pico-8 play session: mixed d-pad (fixed 12-tick cycle), after a click and taps of 🅾, ❎, 🅾+❎, 🅾 in the second before t = 0

[t = 1 s] mixed d-pad (1.2s cycle ×~1): → ← ↑ ↓ + 🅾/❎ taps, ~1s
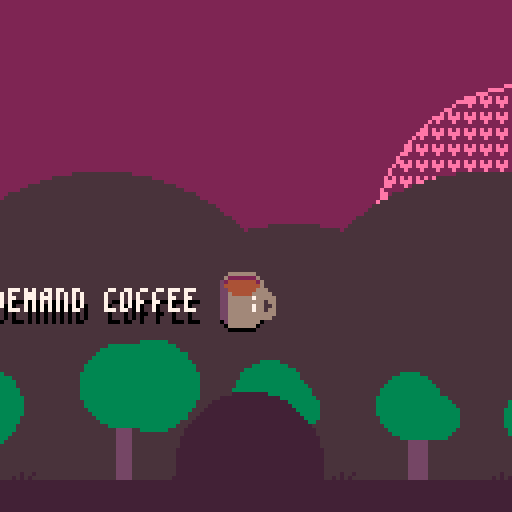
[t = 2 s] mixed d-pad (1.2s cycle ×~1): → ← ↑ ↓ + 🅾/❎ taps, ~2s
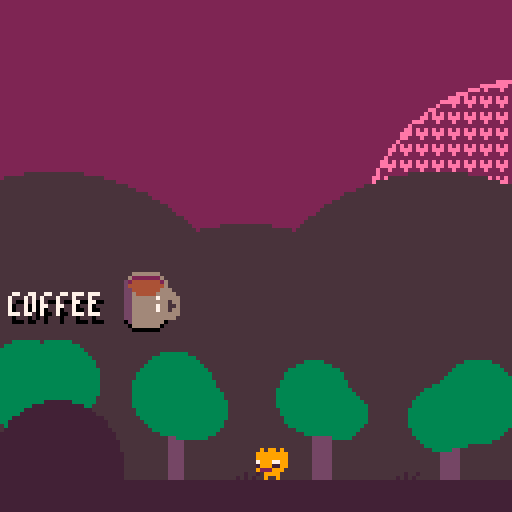
[t = 8 s] mixed d-pad (1.2s cycle ×~6): → ← ↑ ↓ + 🅾/❎ taps, ~8s
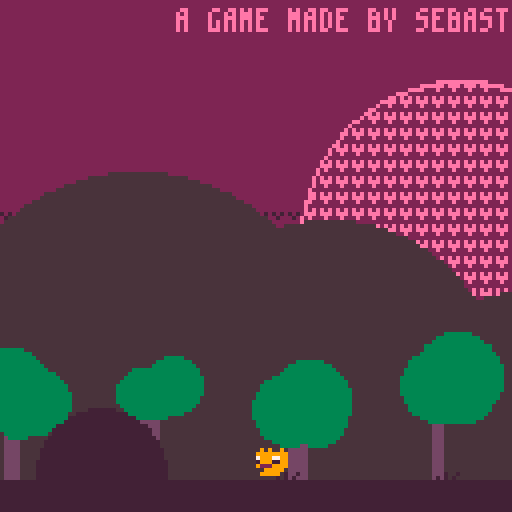

pico-8 cartridge
version 32
__lua__
-- a coffee filled platformer
-- by sebastian lind

music_t="♪ music:"
camera_anim_t="> anim cam:"
function _init()
	--font by mangagore
	poke(0x5600,4,4,7)
	poke4(0x5700,unpack(split"0x0000.0000,0x0000.0000,0x0202.0202,0x0000.0200,0x0000.0505,0x0000.0000,0x0505.0705,0x0000.0507,0x0407.0106,0x0000.0203,0x0204.0100,0x0000.0401,0x0102.0502,0x0000.0305,0x0000.0102,0x0000.0000,0x0101.0102,0x0000.0201,0x0202.0201,0x0000.0102,0x0205.0000,0x0000.0005,0x0702.0000,0x0000.0002,0x0000.0000,0x0000.0102,0x0700.0000,0x0000.0000,0x0000.0000,0x0000.0200,0x0202.0404,0x0000.0101,0x0505.0506,0x0000.0305,0x0202.0302,0x0000.0702,0x0204.0403,0x0000.0701,0x0403.0403,0x0000.0304,0x0406.0505,0x0000.0404,0x0403.0107,0x0000.0304,0x0503.0106,0x0000.0605,0x0204.0407,0x0000.0202,0x0502.0506,0x0000.0305,0x0605.0503,0x0000.0304,0x0002.0000,0x0000.0002,0x0002.0000,0x0000.0102,0x0102.0400,0x0000.0402,0x0007.0000,0x0000.0007,0x0402.0100,0x0000.0102,0x0204.0403,0x0000.0200,0x0505.0506,0x0000.0601,0x0604.0300,0x0000.0705,0x0505.0301,0x0000.0705,0x0101.0600,0x0000.0701,0x0505.0604,0x0000.0705,0x0705.0600,0x0000.0601,0x0702.0204,0x0000.0202,0x0705.0600,0x0000.0304,0x0505.0301,0x0000.0505,0x0202.0002,0x0000.0202,0x0202.0002,0x0000.0102,0x0305.0101,0x0000.0505,0x0202.0202,0x0000.0402,0x0707.0300,0x0000.0507,0x0505.0300,0x0000.0505,0x0505.0600,0x0000.0305,0x0305.0700,0x0000.0101,0x0705.0600,0x0000.0404,0x0101.0600,0x0000.0101,0x0701.0600,0x0000.0304,0x0207.0202,0x0000.0202,0x0505.0500,0x0000.0705,0x0505.0500,0x0000.0205,0x0705.0500,0x0000.0507,0x0205.0500,0x0000.0505,0x0605.0500,0x0000.0304,0x0204.0700,0x0000.0701,0x0101.0103,0x0000.0301,0x0202.0101,0x0000.0404,0x0202.0203,0x0000.0302,0x0000.0502,0x0000.0000,0x0000.0000,0x0000.0403,0x0000.0201,0x0000.0000,0x0507.0506,0x0000.0505,0x0507.0503,0x0000.0705,0x0101.0106,0x0000.0701,0x0505.0503,0x0000.0305,0x0103.0107,0x0000.0701,0x0301.0106,0x0000.0101,0x0501.0106,0x0000.0705,0x0507.0505,0x0000.0505,0x0202.0207,0x0000.0702,0x0404.0407,0x0000.0304,0x0503.0505,0x0000.0505,0x0101.0101,0x0000.0701,0x0507.0705,0x0000.0505,0x0505.0503,0x0000.0505,0x0505.0506,0x0000.0305,0x0103.0507,0x0000.0101,0x0505.0506,0x0000.0403,0x0503.0507,0x0000.0505,0x0407.0106,0x0000.0304,0x0202.0207,0x0000.0202,0x0505.0505,0x0000.0705,0x0505.0505,0x0000.0205,0x0705.0505,0x0000.0507,0x0202.0505,0x0000.0505,0x0205.0505,0x0000.0202,0x0202.0407,0x0000.0701,0x0302.0204,0x0000.0402,0x0202.0202,0x0000.0202,0x0602.0201,0x0000.0102,0x0704.0000,0x0000.0001,0x0205.0200,0x0000.0000"))
	poke(0x5f58,0x81)

	palt(14, true) -- dark brown is transparent
 	palt(0, false)
	--setup palette
	pal(1, 130, 1)
	pal(5, 133, 1)
	pal(13, 141, 1)
	pal(6, 134, 1)
	pal(11, 139, 1)

	cartdata("elstiskalinjen_coffee")
	music_store = dget(1)
	if (music_store == 1) then music_on = false else music_on = true end
	animate_camera_store = dget(2)
	if (animate_camera_store == 1) then animate_camera = false else animate_camera = true end

	menuitem(1, music_t..is_on(music_on), function() toggle_music_on() end)
	menuitem(2, "● reset player", function() reset_to_checkpoint() end)
	menuitem(3, camera_anim_t..is_on(animate_camera), function() toggle_animate_camera() end)
	set_music(music_on and 3 or -1, 200)

	music_channel = 2
	coffee_found = 0
	
	init_start_screen()
	--start_game()
	--game_state = 2
	--init_game_won()
end

function toggle_music_on()
	music_on = not music_on
	music_store = music_on and 0 or 1
	dset(1, music_store)
	menuitem(1, music_t..is_on(music_on), function() toggle_music_on() end)
	sfx(16)
	if not music_on then 
		set_music(-1, 0)
	else
		if game_state == 1 then 
			set_music(0,200)
		else
			set_music(3,200)
		end
	end
end

function toggle_animate_camera()
	animate_camera = not animate_camera
	animate_camera_store = animate_camera and 0 or 1
	dset(2, animate_camera_store)
	menuitem(3, camera_anim_t..is_on(animate_camera), function() toggle_animate_camera() end)
	sfx(16)

	return false
end

function reset_to_checkpoint()
	destroy_player()
end

function start_game()
	game_state = 1
	t=0
	set_music(0, 300)

	--TODO UNCOMMENT IN THE END
	--find_and_spawn_player(2*8,14*8)
	init_player(2*8,14*8)

	shake+=0.075
	for i=0,4 do init_particle(rnd(8), 120,0.25,0.2 +rnd(1),3,13) end
	
	shazam_timer = -1
	init_camera(0, 0)
	laser_c = 0
	laser_t = 60 + flr(rnd(90))

	missile_c = 0
	machines_on = false
	game_won = false
	game_won_r = 0
end

-- for debug / testing
function find_and_spawn_player()
	for x=0, 128 do 
		for y=0, 128 do 
			if mget(x,y) == 1 then 
				init_player(x*8,y*8)
				mset(x,y,0)
				break
			end
		end
	end
end

function _update60()
	foreach(particles, update_particle)

	if game_state == 0 then 
		update_start_screen()
	elseif game_state == 1 then
		t+=1
		if (not game_won and not move_camera)update_player()
		update_camera()
		foreach(pickups, update_pickup)
		
		foreach(texts, update_text)
		foreach(lightblocks, update_lightblock)
		foreach(lightbulbs, update_lightbulb)
		foreach(missiles, update_missile)
		laser_animation()

		if shazam_timer > 0 then 
			shazam_timer -= 1 
			if shazam_timer == 0 then
				sfx(15)
				shazam_timer = -1
				set_wall_button(false)
			end
		end
		if machines_on and not game_won and p1x > 1016 then 
			game_won = true
			sfx(23)
		end

		if game_won then 
			game_won_r=lerp(game_won_r, 200, 0.06)
			if game_won_r > 194 then 
				game_state = 2
				init_game_won()
			end
		end
	elseif game_state == 2 then 
		update_game_won()
	end
end

function _draw()
	cls(1)
	if game_state == 0 then 
		draw_start_screen()
	elseif game_state == 1 then 
		camera_w_shake()
		draw_camera()
		map(0,0,0,0,128,128)
		foreach(lightbulbs, draw_lightbulb)
		draw_player()
		foreach(pickups,draw_pickup)
		foreach(particles,draw_particle)
		foreach(missiles, draw_missile)
		foreach(fogroundtiles, draw_sprite)
		foreach(texts, draw_text)
		if game_won then
			fillp(▒)
			circfill(p1x,p1y, game_won_r, 0)
			fillp()
			circfill(p1x,p1y, game_won_r-16, 0)
		end
		if cam_x == 0 and cam_y == 0 and coffee_found == 0 then 
			print("jump with  z/up/", 10, 10, 6)
			spr(121, 74, 9)
		elseif cam_x == 128 and cam_y == 0 and coffee_found < 2 then 
			print("hold x/   to float", 128 + 18, 10, 7)
			spr(122, 128 + 47, 9)
		end
	elseif game_state == 2 then 
		draw_game_won()
	end
end

function laser_animation()
	if laser_c < laser_t then 
		laser_c+=1
	else 
		laser_c = 0
		laser_t = 50 + flr(rnd(80))
		for x=0,15 do 
			for y=0,15 do
				local gx = cam_x + x * 8
				local gy = cam_y + y * 8
				if is_flag(gx, gy, 5) then
					local dice = rnd(1)
					if dice < 0.25 then
						init_particle(gx+rnd(8), gy+rnd(7),0.2+rnd(1)/10,rnd(1)-0.1,3,8)	
					end
					if dice < 0.5 then 
						--animate "lava"
						local tile = get_tile(gx, gy)
						if tile == 102 or tile == 118 then 
							set_tile(gx,gy, tile == 102 and 118 or 102)
						end
					end
				end
			end
		end
	end
end

-->8
-- player

function init_player(x,y)
	p1ox=x
	p1oy=y
	p1x=x
	p1y=y
	check_point_x = x
	check_point_y = y
	
	p1ground=true
	p1falling=false
	p1stick=false
	p1jumping=false
	p1haskey=false
	p1goldenkey=false
	p1dead=false
	p1launching=false
	p1swimming=0
	p1swimtargspeed=0
	p1swimspeed=0
	p1swima = 0.25
	p1fallc=0

	p1deadc=0
	
	p1a=0
	p1speed=0
	
	p1aa=0
	p1aspeed=0

	p1jumpbonus=0
	
	p1maxspeed=1.2
	p1maxairspeed=1

	p1attack_range=0
	p1flip=true

	p1spr=1
	p1animc=0
	jumpl=false
	jumpc = 0
	
	p1launcha = 0
	p1launchspeed = 0
	p1jumpsc = 0
	p1force_effect=false
end

function update_player()
	p1ox=p1x
	p1oy=p1y

	if(p1jumpsc > 0)p1jumpsc-=1

	if p1dead then 
		if p1deadc < 40 then 
			p1deadc+=1
		else 
			p1deadc=0
			p1fallc=0
			-- no need to reset everything if it is the same room
			if is_checkpoint_in_another_room() then 
				reset_camera_to_checkpoint()
			else 
				p1x = check_point_x
				p1y = check_point_y
			end
			p1ground=true
			p1falling=false
			p1stick=false
			p1jumping=false
			p1launching=false
			p1launchspeed=0
			p1dead=false
			p1swimming=0
			p1swimtargspeed=0
			p1swimspeed=0
			for i=0,3 do init_particle(p1x+rnd(8),p1y+rnd(8),0.25,rnd(1),3,11) end
			shake+=0.075
			sfx(18)
		end
		return
	end

	player_animate()
	
	if p1ground then
		movement_on_ground()
	else
		p1speed-=0.065 --fall
		movement_in_air()
	end

	if p1launching then 
		p1x+=cos(p1launcha)*p1launchspeed
		p1y+=sin(p1launcha)*p1launchspeed
		
		if p1launchspeed > 0 then 
			p1launchspeed-=0.25
		else 
			p1launching = false
		end
	end

	if p1swimming > 0 then 
		p1x+=cos(p1swima)*p1swimspeed
		p1y+=sin(p1swima)*p1swimspeed

		if p1swimming == 1 then 
			p1swimspeed = lerp(p1swimspeed, p1swimtargspeed, 0.1)
			if (t % 4 == 0)init_particle(p1x+rnd(8),p1y+rnd(8),0,0,4,4)
		elseif p1swimming == 2 then 
			if p1swimspeed > 0 then 
				p1swimspeed -= 0.04
			else 
				p1swimming = 0
			end
		end
	end

	if p1ground then
		player_collision_on_floor()
	else
		player_collision_in_air()
	end

	if (p1ground or p1stick) and p1swimming == 0 and (btn(⬆️) or btn(4)) then
		player_jump()
	end

	if not p1ground and p1jumping and not p1falling then
		player_air_jump_control()
	end

	if p1falling and p1fallc > 0 then 
		p1fallc-=1
	end

	player_attack()
	player_door_button_collision()
	player_wall_button_collision()
	player_checkpoint_collision()
	player_laser_collision()
	player_line_collision()
	key_collision()
	key_door_collision()
	player_coffee_water_collision()
	player_last_door_collision()

	p1aspeed = max(p1aspeed, 0)
	p1aspeed = min(p1aspeed, p1maxairspeed)

	p1speed = max(p1speed, p1ground and 0 or -5)
	p1speed = min(p1speed, p1maxspeed)

	p1attack_range = max(p1attack_range,  0)
	p1attack_range = min(p1attack_range, 12)
	
	p1x+=cos(p1a)*p1speed
	p1y+=sin(p1a)*p1speed

	if not p1ground and not p1falling then
		p1x+=cos(p1aa)*p1aspeed
		p1y+=sin(p1aa)*p1aspeed
	end

	-- if in some rare instances when the player goes outside of the world, reset to checkpoint
	if p1y > 620 or p1y < -4 or p1x < -4 or (p1x > 1024 and not machines_on) then 
		reset_to_checkpoint()
	end
end

function destroy_player()
	for i=0,8 do 
		init_particle(p1x+rnd(8), p1y+rnd(8),i/8,0.4+rnd(1),3,8+flr(rnd(2)))
	end
	p1dead = true
	init_text("ops",9,2,24)
	sfx(11)
end

function player_door_button_collision()
	if is_tile(p1x+4, p1y+4, 18) then 
		set_tile(p1x+4, p1y+4, 19)
		init_text("click",12,2,24)
		find_doors(false)
		sfx(6)
	end
end

function find_doors(isKeyDoor)
	-- find doors
	for x=0,15 do 
		for y=0,15 do
			local gx = cam_x + x * 8
			local gy = cam_y + y * 8
			if is_flag(gx, gy, isKeyDoor and 2 or 1) then 
				set_tile(gx, gy, 0)
				init_particle(gx+rnd(8), gy+8,0.25,1.25 -rnd(1),3,isKeyDoor and 10 or 5)			
			end
		end
	end
end

function player_coffee_water_collision()
	local movedir = p1aa == 0 and 8 or -1 
	local tile = get_tile(p1x+movedir,p1y+4)
	if tile > 97 and tile < 102 then
		if p1swimming ~= 1 then 
			sfx(22)
			for i=0,4 do init_particle(p1x+rnd(8),p1y+3,0.2+rnd(1)/10,0.2+rnd(1),4,4) end
		end 
		p1swimming = 1
		if p1attack_range > 4 then 
			p1swimtargspeed = 2
			p1speed*=0.98
		else 
			p1speed*=0.89
			p1swimtargspeed = 0
		end
	else 
		if (p1swimming == 1)p1swimming = 2
	end
end

function player_wall_button_collision()
	if is_tile(p1x+4, p1y+4, 51) then 
		set_tile(p1x+4, p1y+4, 52)
		shazam_timer = 600 
		init_text("chazam",11,1,24)
		sfx(12)
		set_wall_button(true)
	end
end

function set_wall_button(isOn)
	-- find walls
	for x=0,15 do 
		for y=0,15 do
			local gx = cam_x + x * 8
			local gy = cam_y + y * 8
			if is_tile(gx, gy, isOn and 50 or 55) then 
				set_tile(gx, gy, isOn and 55 or 50)
				init_particle(gx+4, gy+4,0.25,1.25 -rnd(1),3,isOn and 11 or 3)
			end
			if not isOn then 
				if is_tile(gx, gy, 52) then 
					set_tile(gx, gy, 51)
					init_particle(gx+4, gy+4,0.25,0.25,3, 3)
				end
			end
		end
	end
end

function key_collision()
	if is_tile(p1x+4, p1y+4, 54) then 
		set_tile(p1x+4, p1y+4, 0)
		init_text("key",10,9,40)
		p1haskey=true
		check_point_x = p1x+4
		check_point_y = p1y-1
		sfx(13)
		set_camera_checkpoint()
	elseif is_tile(p1x+4, p1y+4, 74) then 
		set_tile(p1x+4, p1y+4, 0)
		init_text("wow",10,9,40)
		p1goldenkey=true
		check_point_x = p1x+4
		check_point_y = p1y-1
		sfx(17)
		set_camera_checkpoint()
	end
end

function key_door_collision()
	local movedir = p1aa == 0 and 8 or -1 
	if p1haskey and is_tile(p1x+movedir, p1y+4, 48) then
		p1haskey = false
		find_doors(true)
		sfx(14)
	elseif p1goldenkey and is_tile(p1x+movedir, p1y+4, 75) then
		p1goldenkey = false
		find_doors(true)
		sfx(14)
	end
end

function player_checkpoint_collision()
	if is_tile(p1x+4, p1y+4, 30) then 
		set_tile(p1x+4, p1y+4, 46)
		init_text("phew",3,2,24)
		init_particle(p1x+4, p1y,0.25,1.25-rnd(1),3,11)
		check_point_x = p1x
		check_point_y = p1y
		sfx(7)
		set_camera_checkpoint()
	end
end

function player_laser_collision()
	if not p1dead and is_flag(p1x+4, p1y+4, 5) then 
		destroy_player()
	end
end

function player_last_door_collision()
	if not machines_on and is_tile(p1x+4, p1y+4, 103) then
		machines_on = true
		mset(127,12,0)
		mset(127,13,0)
		mset(127,14,0)
		mset(127,14,0)
		mset(122,5,115)
		mset(123,5,116)
		set_machine_on(112,3)
		set_machine_on(116,3)
		set_machine_on(116,7)
		for i=0,8 do 
			init_particle(127*8+rnd(8), 12*8 + rnd(24),0.25,0.4+rnd(1),3,0)
		end
		shake+=0.09
		init_text("there!",9,2,40)
		sfx(24)
	end
end

function set_machine_on(tx,ty)
	mset(tx,ty,108)
	mset(tx+1,ty,109)
	mset(tx,ty+1,124)
	mset(tx+1,ty+1,125)
	init_particle((tx+1)*8+rnd(4),(ty+1)*8,0.25,rnd(1),3+rnd(2),4)
end

function movement_on_ground()
	if btn(⬅️) then
		p1a=0.5
		p1speed+=0.07
	elseif btn(➡️) then
		p1a=0
		p1speed+=0.07
	else
		p1speed-=0.3
	end
end

function movement_in_air()
	if not p1falling then
		if btn(➡️) then
			p1aa=0
		end
		if btn(⬅️) then
			p1aa=0.5
		end
		if btn(⬅️) or btn(➡️) then 
			p1aspeed+=0.09
		else
			if(p1stick)p1stick=false
			p1aspeed-=0.06
		end
	end
end

function player_air_jump_control()
	if btn(⬆️) or btn(4) then 
		if p1jumpbonus < 1.8 then 
			p1jumpbonus += 0.2
			p1speed+=0.08
		else 
			p1jumping = false
		end
	else
		p1jumping = false
	end
end

function player_jump()
	if not p1stick and p1jumpsc == 0 then
		sfx(3+flr(rnd(2)))
		p1jumpsc=4 -- fix double sound ...
		init_particle(p1x+rnd(8), p1y+8,0.25,0.2 +rnd(1),2.5,7)
	end
	p1ground=false
	p1falling=false
	p1stick=false
	p1jumping=true
	p1aa=p1a
	p1aspeed=abs(p1speed)

	--fake anim
	if jumpc < 4 then 
		jumpc+=1
	else 
		jumpc = 0
		jumpl = not jumpl
	end
	p1spr = jumpl and 13 or 12 
	
	p1speed=0.8
	p1jumpbonus=0
	p1a=0.25
end

function player_attack()
	if btn(5) then
		p1attack_range+=1
		p1speed*=0.9
		if (t % 8 == 0)init_particle(p1x+5-p1attack_range+rnd((p1attack_range-2)*2), p1y+5-p1attack_range+rnd((p1attack_range-2)*2),0,0,2.5,9+flr(rnd(2)))
		if p1attack_range < 3 then
		shake=0.00025
		end
		if t % 15 == 0 then 
			sfx(p1force_effect and 8 or 9)
			p1force_effect = not p1force_effect
		end
		-- remove headache
		if p1falling and p1fallc <= 0 then 
			p1falling=false
		end
	else
		p1attack_range-=1.5
	end
end

function player_collision_on_floor()
	local movedir = p1a == 0 and 8 or -1 
	--side
	if is_wall(p1x+movedir,p1y+4) then
		if(p1speed > 0)p1speed = 0
		p1x=p1ox
		p1y=p1oy
	end

	--bot
	if not is_wall(p1x,p1y+8) and not is_wall(p1x+8,p1y+8) and not is_wall(p1x+4, p1y+8) then
		p1ground = false
		p1jumping = false
		p1aa = p1a
		p1a = 0.25 --flipped as jump is negative...
		p1aspeed = (p1speed / p1maxspeed) * p1maxairspeed
		p1speed = 0.3
		p1spr=5
	end
end

function player_collision_in_air()
	local movedir = p1aa == 0 and 8 or -1 
	--top
	if (is_wall(p1x,p1y) and is_wall(p1x+8,p1y)) or is_wall(p1x+4,p1y) then
		p1x=p1ox
		p1y=p1oy
		if (p1speed > 0)p1speed=0
		if not p1falling then 
			init_particle(p1x+4,p1y,0.65+rnd(2)/10, 0.2+rnd(1),3,6)
			sfx(10)
		end
		p1falling=true
		p1fallc = 4
		init_text("!?",9,2,12)
		
		reset_launch()
	end

	--side
	if not p1falling then
		if is_wall(p1x + movedir, p1y + 4) then
			stop_player(false)
			p1y = p1oy
			reset_launch()
			local newPosX = p1x - flr(p1x) % 8
			if not is_wall(newPosX, p1y+4) then
				p1x = newPosX
			end
			p1stick = true
		end
	end
	
	--bot
	if (is_wall(p1x,p1y+8) and is_wall(p1x+8,p1y+8)) or is_wall(p1x+4,p1y+8) then
		player_land_on_floor()
	end
end

function player_line_collision()
	if p1attack_range > 4 and is_tile(p1x+4,p1y, 88) then 
		p1speed=0
		if(t % 7 == 0)init_particle(p1x+4,p1y+4,0.25,rnd(1),2.5,10)
	elseif p1attack_range > 4 and is_tile(p1x+4,p1y+4,89) then
		p1speed=0.75
		p1aspeed=0
		if(t % 7 == 0)init_particle(p1x+4,p1y+4,0.25,rnd(1),2.5,10)
	end
end

function player_land_on_floor()
		stop_player(true)
		init_particle(p1x+rnd(8), p1y+8,0.25,0.2 +rnd(1),2.5,13)
		p1y -= flr(p1y) % 8
		p1fallc=0
		p1ground=true
		p1falling=false
		p1stick=false
		p1jumping=false
		reset_launch()
end

function is_wall(x,y)
	return fget(mget(x/8,y/8),0)
end

function is_tile(x,y,tile)
	return mget(x/8,y/8) == tile
end

function is_flag(x,y,flag)
	return fget(mget(x/8,y/8),flag)
end

function set_tile(x,y,id)
	mset(x/8,y/8,id)
end

function get_tile(x,y)
	return mget(x/8,y/8)
end

function stop_player(revert)
	if p1swimming == 0 then 
		p1aspeed = 0
		p1speed = 0
	end
	p1jumpbonus = 0
	if revert then
		p1x=p1ox
		p1y=p1oy
	end
	if(p1swimming > 0)p1swimspeed*=0.1
end

function reset_launch()
	p1launching=false 
	p1launchspeed=0
end

function player_animate()
	if btn(➡️) then
		p1flip=true
		if p1ground then 
			animate_ground(4)
		elseif not p1stick and not p1falling then
			animate_air()
		end
	end
	if btn(⬅️) then
		p1flip=false
		if p1ground then 
			animate_ground(4)
		elseif not p1stick and not p1falling then
			animate_air()
		end
	end

	if p1falling then
		animate_fall()
	end
end

function animate_ground(threshold)
	if p1animc < threshold then 
		p1animc+=1
	else
		p1animc=0
		if p1spr < 4 then 
			p1spr+=1
		else 
			p1spr=1
		end
	end
end

function animate_air()
	if p1animc < 5 then 
		p1animc+=1
	else
		p1animc=0
		if p1spr < 8 then 
			p1spr+=1
		else 
			p1spr=5
		end
	end
end

function animate_fall()
	if p1animc < 5 then 
		p1animc+=1
	else
		p1animc=0
		if p1spr < 11 then 
			p1spr+= 1
		else 
			p1spr=9
		end
	end
end

debug = false
function draw_player()
	if p1dead then 
		return
	end
	circ(p1x+4,p1y+4, p1attack_range, 10)
	if p1attack_range > 4 then 
		circ(p1x+4,p1y+4, p1attack_range-sin(t/60)*1.1 - 4, 9)
	end
	spr(p1spr,p1x,p1y,1,1,p1flip)
	
	--print(fget(mget((p1x+4)/8,(p1y+4)/8)), p1x,p1y-12,2)
	--print(p1swimming, cam_x + 4, cam_y + 4, 8)
	--print(p1x, p1x, p1y-12, 8)
end

-->8
--entities

pickups={}
function init_pickup(x, y, type)
	local p={
		x=x,
		y=y,
		sy=y,
		spr = type == 0 and 32 or 70,
		c=0,
		flip=false,
		type=type,
		hide = false,
	}
	add(pickups,p)
end

function update_pickup(p)
	p.y = p.sy + sin(t/72)*1.1

	if not p.hide then
		if p.c < 10 then 
			p.c+=1
		else
			p.c=0
			if p.spr < (p.type == 0 and 34 or 72) then 
				p.spr += 1
			else 
				p.spr = p.type == 0 and 32 or 70
				p.flip = not p.flip
			end
		end
	else 
		if p.c < 90 then 
			p.c+=1
		else
			p.c = 0
			p.hide = false 
			init_particle(p.x+4,p.y+4,0.25,0.7,3, 10)
		end
	end

	if not p.hide and collision(p.x+4,p.y+4,4, p1x+4, p1y+4, 5) then 
		for i=0,3 do init_particle(p.x+rnd(8),p.y+rnd(8),0.25,0.7,3, 4) end
		if p.type == 0 then
			del(pickups,p)
			set_tile(p.x,p.sy,0)
			init_text("yum",9,4,24)
			coffee_found+=1
			sfx(5)
		else 
			init_text("jump",9,5,24)
			p1stick = true
			--p1jumping = false
			p.hide = true
			sfx(16)
		end
	end
end

function draw_pickup(p)
	if (not p.hide)spr(p.spr, p.x, p.y,1,1,p.flip)
end

lightblocks={}
function init_lightblock(x, y)
	local b={
		x=x,
		y=y,
		spr=60,
		active=0,
		c=0,
	}
	add(lightblocks,b)
end

function update_lightblock(p)
	if p.active == 2 then
		if p.c < 40 then 
			p.c+=1
		else
			p.c=0
			p.active = 0
			set_tile(p.x,p.y,60)
		end
	end

	if p.active <= 1 and p1attack_range > 2 and collision(p.x+4, p.y+4, 4, p1x+4, p1y+4, p1attack_range) then 
		p.active = 1
		set_tile(p.x,p.y,61)
	else
		if p.active == 1 then 
			p.active = 2
		end 
	end
end

missiles={} -- beans...
function init_missile(x,y,dir)
	local m={
		sx=x,
		sy=y,
		x=x, 
		y=y,
		dir=dir,
		speed=0,
		spr = dir and 94 or 93,
		destroyed=false,
		c=0,
	}
	add(missiles, m)
end

function update_missile(m)
	if not m.destroyed then
		if (m.speed < 1.75)m.speed+=0.05
		if m.dir then 
			m.y -= m.speed
		else 
			m.x -= m.speed
		end
		if (t % 8 == 0)init_particle(m.x+4,m.y+4,0,0,2.5,5)
	else 
		if m.c < 50 then 
			m.c+=1
		else 
			m.destroyed = false 
			m.x = m.sx 
			m.y = m.sy 
			m.speed = 0
			m.c = 0
		end
	end 

	if not m.destroyed and is_wall(m.x+4,m.y+4) then 
		destroy_missile(m)
		sfx(21)
	end

	if not p1launching and not p1dead and not m.destroyed and collision(m.x+4, m.y + 4, 3, p1x+4,p1y+4, 4) then 
		p1dead = true
		for i=0,8 do 
			init_particle(p1x+rnd(8), p1y+rnd(8),i/8,0.4+rnd(1),3,2)
		end
		sfx(20)
		init_text("oww",9,2,24)
		destroy_missile(m)
	end
end

function destroy_missile(m)
	init_particle(m.x+4, m.y+4,0,0,5,5)
	m.destroyed = true
	shake += 0.04
end

function draw_missile(m)
	if(not m.destroyed)spr(m.spr, m.x, m.y)
end

fogroundtiles={}
function init_forground_tile(x,y,spr)
	local f={
		x=x,
		y=y, 
		spr=spr
	}
	add(fogroundtiles, f)
end

function draw_sprite(s)
	spr(s.spr, s.x, s.y)
end

lightbulbs={}
function init_lightbulb(x,y,spr)
	local ox,oy = light_bulb_xy_offset(spr)
	local b={
		x=x,
		y=y,
		spr=spr,
		orientation=orientation,
		r=7,
		is_light=false,
		ofx=ox,
		ofy=oy,
		light_c=0,
	}

	add(lightbulbs, b)
end

function update_lightbulb(b)
	if not p1launching and p1attack_range > 2 and collision(b.x + b.ofx, b.y + b.ofy, b.r, p1x+4,p1y+4, 5) then 
		p1launching = true
		p1launcha = angle(p1x+4,p1y+4,b.x + b.ofx, b.y + b.ofy)
		init_particle(p1x+4,p1y+4, p1launcha, 1, 2+rnd(3), 9)
		p1launchspeed = 6
		b.is_light = true
		b.light_c = 40
		shake += 0.075
		sfx(19)
	end
	if b.is_light then 
		if b.light_c > 20 then 
			b.light_c-=0.5
		elseif b.light_c > 0 then
			b.light_c-=1
		else
			b.is_light = false
		end
	end
end

function draw_lightbulb(b)
	if b.is_light then
		fillp(∧)
		circfill(b.x + b.ofx, b.y + b.ofy, b.light_c / 5, 9) 
		fillp()
		circfill(b.x + b.ofx, b.y + b.ofy, b.light_c / 8, 9)
	end
	circ(b.x + b.ofx, b.y + b.ofy, b.r,  b.light_c / 6 > b.r / 1.5 and 9 or 6)
end

function light_bulb_xy_offset(spr)
	local ofx = 0
	local ofy = 0
	if spr == 84 then 
		ofy = -6
		ofx = 4
	elseif spr == 85 then 
		ofx = 13
		ofy = 4
	elseif spr == 86 then 
		ofx = 4
		ofy = 13
	elseif spr == 87 then 
		ofx = -6
		ofy = 4
	end

	return ofx,ofy
end

-->8
--camera

function init_camera(x, y)
	cam_x = x
	cam_y = y
	cam_new_x = x
	cam_new_y = y
	cam_checkpoint_x = x 
	cam_checkpoint_y = y
	
	load_room()
	move_camera = false

	for x=0, 5 do 
		for y=0, 5 do 
			init_dot(4+x*24,4+y*24)
		end
	end
end

function update_camera()
	foreach(dots, update_dot)

	if not move_camera then
		if p1x + 4 > cam_x + 128 then 
			reset_room()
			cam_new_x = cam_x + 128
			move_camera = true
		elseif p1y + 4 > cam_y + 128 then 
			reset_room()
			cam_new_y = cam_y + 128
			move_camera = true
		elseif p1x + 4 < cam_x then 
			reset_room()
			cam_new_x = cam_x - 128
			move_camera = true
		elseif p1y + 4 < cam_y then 
			reset_room()
			cam_new_y = cam_y - 128
			move_camera = true
		end
	else
		if animate_camera then 
			cam_x = lerp(cam_x, cam_new_x, 0.3)
			cam_y = lerp(cam_y, cam_new_y, 0.3)
			if abs(cam_x - cam_new_x) < 1 and abs(cam_y - cam_new_y) < 1 then 
				cam_x = cam_new_x
				cam_y = cam_new_y
				load_room()
				move_camera = false
			end
		else
			cam_x = cam_new_x
			cam_y = cam_new_y
			load_room()
			move_camera = false
		end
	end
end

function set_camera_checkpoint()
	cam_checkpoint_x = cam_x
	cam_checkpoint_y = cam_y
end

function is_checkpoint_in_another_room()
 	return cam_x ~= cam_checkpoint_x or cam_y ~= cam_checkpoint_y
end

function reset_camera_to_checkpoint()
	reset_room()
	p1x = check_point_x
	p1y = check_point_y
	cam_x = cam_checkpoint_x
	cam_y = cam_checkpoint_y
	cam_new_x = cam_x
	cam_new_y = cam_y
	load_room()
	move_camera = false
end

function draw_camera() 
	foreach(dots, draw_dot)
end

dots={}
function init_dot(x,y)
	d={
		x=x,
		sy=y,
		y=y,
		s=4,
		ss=12,
		t=-#dots/32
	}
	add(dots,d)
end

function update_dot(d)
	d.t += 0.0025
	d.s = d.ss + sin(d.t)*0.95
end

function draw_dot(d)
	--fillp(ˇ) --default
	fillp(0B1111111110110111.1) -- tiny beans
	--fillp(0B1111111110010011.1) --bigger beans
	circfill(cam_x + d.x, cam_y + d.y, d.s, 0)
	fillp()
end

function reset_room()
	shazam_timer = -1
	
	--reset some tiles
	for x=0,15 do 
		for y=0,15 do
			local gx = cam_x + x * 8
			local gy = cam_y + y * 8
			
			if is_tile(gx, gy, 55) then 
				set_tile(gx, gy, 50)
			elseif is_tile(gx, gy, 52) then 
				set_tile(gx, gy, 51)
			elseif is_tile(gx, gy, 61) then 
				set_tile(gx, gy, 60)
			end
		end
	end
end

function load_room()
	for k,v in pairs(pickups) do pickups[k]=nil end
	for k,v in pairs(fogroundtiles) do fogroundtiles[k]=nil end
	for k,v in pairs(texts) do texts[k]=nil end
	for k,v in pairs(lightblocks) do lightblocks[k]=nil end
	for k,v in pairs(lightbulbs) do lightbulbs[k]=nil end
	for k,v in pairs(missiles) do missiles[k]=nil end

	for x=0,15 do 
		for y=0,15 do
			local gx = cam_x + x * 8
			local gy = cam_y + y * 8
			local tile = get_tile(gx,gy) 
			
			if is_flag(gx, gy, 3) then --coffee 
				set_tile(gx, gy, 35) -- hide 
				init_pickup(gx, gy, 0)
			elseif is_flag(gx, gy, 4) then 
				init_forground_tile(gx, gy, mget(gx/8,gy/8))
			elseif is_tile(gx,gy,60) then 
				init_lightblock(gx,gy)
			elseif is_flag(gx, gy, 6) then -- jump
				set_tile(gx, gy, 73) -- hide 
				init_pickup(gx, gy, 1)
			elseif tile >= 84 and tile <= 87 then
				init_lightbulb(gx, gy, tile)
			elseif tile == 91 or tile == 92 then 
				init_missile(gx, gy, tile == 91)
			end
		end
	end
end

-->8
--particle

particles={}
function init_particle(x,y,a,sp,r,c)
	local p={
			x=x,
			y=y,
			a=a,
			sp=sp,
			r=r,
			c=c
		}
		add(particles,p)
end

function update_particle(p)
	p.r-=0.15
	p.sp-=0.05
	
	p.sp=max(p.sp,0)
	
	p.x+=cos(p.a)*p.sp
	p.y+=sin(p.a)*p.sp
	
	if(p.r < 0)del(particles,p)
end

function draw_particle(p)
	circfill(p.x,p.y,p.r,p.c) 
end

texts={}
function init_text(text,c1,c2,c)
	local t={
		text=text,
		rc=c1,
		c2=c2,
		sc=c,
		c=c,
	}
	add(texts, t)
end

function update_text(t)
	if t.c > 0 then 
		t.c -= 1
		if t.rc ~= t.c2 and t.rc ~= 0 and t.c < t.sc / 2 then 
			t.rc = t.c2
		elseif t.c < t.sc / 3 then 
			t.rc = 0
		end
	else
		del(texts, t)
	end
end

function draw_text(t)
	print(t.text, p1x - flr(#t.text/1.25), p1y-7, t.rc)
end

-->8
--help

function lerp(var,target,pow)
	return var+pow*(target-var)
end

shake=0
function camera_w_shake()
	local shakex=16-rnd(32)
 	local shakey=16-rnd(32)

	shakex*=shake
	shakey*=shake
	camera(cam_x+shakex,cam_y+shakey)
	shake=shake*0.95
	if(shake < 0.05)shake=0
	if(shake >= 0.3)shake=0.25
end

function collision(x1,y1,rad1,x2,y2,rad2)
	return distance(x1,y1,x2,y2) < (rad1+rad2)
end

function distance(x1,y1,x2,y2)
	return sqrt(((x2-x1)/10)^2+((y2-y1)/10)^2)*10
end

function angle(x1,y1,x2,y2)
 	return atan2(x1-x2,y1-y2)
end

function is_on(state) 
	return state and "on" or "off"
end

function set_music(id, fade)
	if (music_on or id == -1)music(id, fade, music_channel)
end

-->8
--start

function init_start_screen()
	game_state=0
	t=0
	init_player(56,64)
	sun_x=128
	sun_y=12
	camera_x = 0
	t=0
	st_transition_s=0
	start_transition=false
	for i=0,20 do
		if i % 2 == 0 then 
			init_mountain(-16+i*24, 72)
			init_stone(-40+i*76 + rnd(12), 74)
		end
		init_tree(12+i*36 + rnd(6), 72)
	end
end

function update_start_screen()
	t+=1
	if p1x > -11 and not start_transition then
		if btn(⬅️) then 
			p1x-=1
			p1flip=false
			if(p1x > -9 and p1x < 790)sun_x-=0.9
			animate_ground(7)
			if (t % 13 == 0)init_particle(p1x+8-rnd(2),p1y+8,0.25,rnd(1)-0.2,1,1)
			if (t % 16 == 0)sfx(1)
		elseif btn(➡️) then 
			p1x+=1
			p1flip=true
			if(p1x > -9 and p1x < 790)sun_x+=0.9
			animate_ground(7)
			if (t % 13 == 0)init_particle(p1x+rnd(2),p1y+8,0.25,rnd(1)-0.2,1,1)
			if (t % 16 == 0)sfx(1)
		end

		if (t % 9 == 0 and p1x < 70)init_particle(-10+rnd(8),0,0.10+rnd(1)/23,0.75+rnd(1),6+rnd(2),6)
	end

	p1x = max(p1x, -10)

	if not start_transition and p1x > 840 then 
		sfx(2)
		start_transition = true
	end
	
	foreach(mountains, update_mountain)
	foreach(stones, update_stone)

	if p1x > -32 and p1x < 790 then 
		camera_x = p1x - 64
	end

	if start_transition then 
		st_transition_s+=3

		if st_transition_s > 184 then 
			for k,v in pairs(mountains) do mountains[k]=nil end
			for k,v in pairs(trees) do trees[k]=nil end
			for k,v in pairs(stones) do stones[k]=nil end
			start_game()
		end
	end
end

function draw_start_screen()
	cls(2)
	camera()
	--sunrise
	fillp(ˇ)
	rectfill(0,56-sin(t/80)*2.1,128,128,1)
	fillp()

	camera(camera_x,-48)
	fillp(♥)
	circfill(sun_x, sun_y, 40 + sin(t/120)*2.1, 14)
	fillp()
	circ(sun_x, sun_y, 40 + sin(t/120)*2.1, 14)
	foreach(mountains, draw_mountain)

	-- entry
	circfill(812,72, 40, 13)
	circfill(840,72, 64, 13)
	circfill(840,72, 32, 1)

	foreach(trees, draw_tree)
	
	foreach(particles, draw_particle)
	if p1x < 70 then
		draw_house()
	end
	spr(107,790,64)
	
	draw_player()

	-- fake hole
	fillp(▒)
	circfill(850,72, 26, 1)
	fillp()
	circfill(854,72, 19, 1)

	foreach(stones, draw_stone)

	for i=0,18 do 
		spr(106, -16 + i * 40, 64)
	end
	spr(110,76,19,2,2)
	print("i demand coffee",13,27,0)
	print("i demand coffee",12,25+sin(t/50)*0.9,7)
	print("a game made by sebastian lind @elastiskalinjen",240,-46,14)

	print("if no one will fix the coffee factory then i will...",600,25+sin(t/50)*0.9+st_transition_s/2,7)

	if(p1x < 72)print("< >",72,64,1)
	
	fillp(▒)
	circfill(854,72, 19+st_transition_s, 1)
	fillp()
	circfill(854,72, st_transition_s, 1)

	camera()
	rectfill(0,120,128,128,1)
end

function draw_house()
	draw_skottsten(-10,16)
	rectfill(-62,14,6,29,4)
	rect(-62,14,6,29,6)
	rectfill(-60,30,4,72,8)
	fillp(▒)
	rectfill(-62,14,6,29,2)
	fillp()
	rectfill(-60,30,4,72,8)
	fillp(▥)
	rectfill(-60,30,4,72,2)
	fillp()
	rect(-60,30,4,72,7)

	draw_door(-33,72)
	draw_window(-12,44)
	draw_window(-56,44)
end

function draw_skottsten(x,y)
	rectfill(x,y-12,x+8,y,1)
end

function draw_window(x,y)
	rectfill(x,y,x+12,y+12,2)
	rect(x,y,x+12,y+12,7)
	rect(x+6,y,x,y+12,7)
	rect(x,y+6,x+12,y+12,7)
end

function draw_door(x,y)
	rectfill(x,y-16,x+10,y,1)
	rect(x,y-16,x+10,y,7)
	circfill(x+7,y-7,1,2)
end

trees={}
function init_tree(x,y)
	local t={
		x=x, 
		y=y,
		w=2+flr(rnd(3)),
		h=10+flr(rnd(9))
	}
	local tb={}
	for i=0,2 do 
		add(tb, init_treebush(x-4+i*4, y - t.h+2))
	end
	t.treebushes = tb
	add(trees, t)
end

function init_treebush(x,y)
		local t={
		x=x, 
		y=y,
		r=6+flr(rnd(6)),
		bo=30+flr(rnd(30)),
	}
	return t
end

function draw_tree(t)
	if t.x < p1x+128 then
		rectfill(t.x, t.y, t.x + t.w, t.y - t.h, 13)
		fillp(▥)
		fillp()
		foreach(t.treebushes, draw_treebush)
	end
end

function draw_treebush(b)
	circfill(b.x+b.r/2, b.y - b.r + 1 + sin(t/b.bo/1.5)*1.1, b.r+sin(t/b.bo/2)*0.9, 3)
end

mountains={}
function init_mountain(x,y)
	local m={
		x=x, 
		y=y,
		r=32+flr(rnd(24)),
	}
	add(mountains, m)
end

function update_mountain(m)
	if p1x > -9 and p1x < 790 then
		if btn(⬅️) then 
			m.x-=0.5
		elseif btn(➡️) then 
			m.x+=0.5
		end
	end
end

function draw_mountain(m)
	circfill(m.x, m.y-m.r/2, m.r+(sin(t/90))*1.1, 5)
end

stones={}
function init_stone(x,y)
	local s={
		x=x,
		y=y+rnd(5),
		r=9+rnd(9)
	}
	add(stones, s)
end

function update_stone(s)
	if p1x > -9 and p1x < 790 then
		if btn(⬅️) then 
			s.x+=1
		elseif btn(➡️) then 
			s.x-=1
		end
	end
end

function draw_stone(s)
	if (s.x < p1x+128)circfill(s.x,s.y-s.r/2,s.r+(sin(t/160))*1.1,1)
end

-->8
-- game won 

function init_game_won()
	t=0
	for i=0,6 do
		if i % 2 == 0 then 
			init_mountain(-16+i*24, 128)
		end
		init_tree(8+i*36, 128)
	end

	p1x=74
	p1y=120
	p1c=0
	p1spr=14
end

function update_game_won()
	t+=1
	foreach(mountains, update_mountain)
	foreach(fumes, update_fume)
	if p1c < 60 then 
		p1c+=1
	else 
		p1c=0
		p1spr = p1spr == 14 and 15 or 14 
	end

	if (t % 110 == 0)init_fume(67+rnd(4), 121)
end

function draw_game_won()
	cls(1)
	camera()
	fillp(ˇ)
	rectfill(0,56-sin(t/120)*2.1,128,128,0)
	fillp()

	fillp(♥)
	circfill(120, 32, 40 + sin(t/120)*2.1, 2)
	fillp()
	circ(120, 32, 40 + sin(t/120)*2.1, 2)
	foreach(mountains, draw_mountain)

	foreach(trees, draw_tree)
	foreach(fumes, draw_fume)
	spr(32, 65, 122)
	spr(p1spr, p1x, p1y)

	print("time for a cup of coffee...",4,5,0)
	print("time for a cup of coffee...",5,3,7)
	print("thank you for playing!",4,16,14)

	spr(32, 13, 28)
	print("" .. coffee_found, 4,28,6)
end

fumes={}
function init_fume(x,y)
	sfx(25)
	local f={
		sx=x,
		x=x,
		y=y,
		r=1.9,
	}
	add(fumes,f)
end

function update_fume(f)
	f.x = f.sx + sin(t/160)*1.1
	f.y-=0.1
	if f.r > 0 then 
		f.r-=0.05
	else 
		del(fumes, f)
	end
end

function draw_fume(f)
	circfill(f.x, f.y, f.r, 7)
end
__gfx__
eeeeeeeee9e9ee9ee9e99e9ee9e99e9ee9e99e9ee9999eeeeeeeeeeeeee9179ee9e99e9ee9e99e9eee9999eee9e99e9ee9e99e9eee9e99e9eeeeeeeeeeeeeeee
eeeeeeee99999999999999999999999979997799999999eeee9999eeee9291999999999999999999999999999999999999999999e999999eee9e9ee9eeeeeeee
ee7ee7ee79997799999999997999779919991199e979999ee999999ee992999e799977997999779979997799799977997999779ee7999779e9999999ee9e9ee9
eee77eee199911997999779919991199922299999971999e99992229e99299991999119979997799799977991999119919991199e1999119e7999779e9999999
eee77eee922299991999119992229999922299999919299e99991119e9999799922299991222119912221199922299999222999ee9222999e1999119e7999779
ee7ee7eeee99999e9222999eee9999eee999999ee999299e99779997e999179ee999999e92229999e999999ee999999eee2999eeee99999ee9222999e1999119
eeeeeeeee99999eeee9999eeee99999eee9999ee999929ee99999999ee999199ee9999eee999999eee9999eeeee99eeeeee9999eeeee999eeee99999e9222999
eeeeeeeeeeeee9eeee9ee9eeee9eeeeeee9ee9eee9719eeee9e99e9eeee9999eeeeeeeeeee9ee9eeee9ee9eeee9ee9eeeeee9eeeeee9e9eeee99999eee99999e
e666666eddddddddeeeeeeeeeeeeeeeee055550eeeeeeeeeeeeeedeededde5ddddddddddeeeeeeeeeeeeeeeeee22ee2ee5ee5e5eeddddddeee6666eeeeee6eee
d666666dd61dd16deeeeeeeeeeeeeeeee057c505eeeeeeeeeeeee6eeede5ee5ed61dd16deeeeeeeeeeeeeeeeee2eee2e00050505dd6666dde600006eeeeedeee
66611666d1dddd1deeeeeeeeeeeeeeeee05cc50eeeeeeeeeeee6deeeeeeeedeed1dddd1deeeeeeee22eeeeeeeee2ee2e55505050d6d11d6de600006eeeee6eee
66d11d66ddddddddeeeeeeeeeeeeeeee5505505eeeeeeeee6d6eeeeeeeeeeeeed6d66d6deeeeeeeeeeeeeeeeeee2eeee57c50050d61dd16de600006eeeeedeee
ddd66dddddd11dddee77cceeeeeeeeeee0500505eeeeeeeeeeeeeeeeeeeeeeeedd6dd6ddeeeeeeeeeeeeeeeeee2eeeee5cc50050d61dd16de6000066eeeee6ee
d1dddd1dd1dddd1de7ccccceeeddddee5500005eeeeeeeeeeeeeeeeeeeeeeeee6dd11dd6eeeeeeee2eeeeeeeeeeeeeee55505050d6d11d6de666666deeeeeed6
d611116dd61dd16decccccceeddddddee0555505e2eee2eeeeeeeeeeeeeeeeeeddddddddeeeeee2ee2eeeeeeeeeeeeee00050505dd6666dde686226eeeeeeeee
dddddddddddddddde000000ee000000ee500005ee2ee22eeeeeeeeeeeeeeeeee66666666eee2e2eeeeeeeeeeeeeeeeeeeee5e5eeeddddddee666666eeeeeeeee
ee66666eee66666eee66666eeeeeeeee5555555555eeeeeeeeeeeee5eeeeeeee5555555555555555eeeeeeeee888888e5eeeeeee55555555ee6666eeeeeeeeee
e666766ee666766eee66766eeeeeeeee555e5e55555eeeeeeeeeee55eeeeeeeee5e5555555555e5e88888888e888888e52888888e222222ee633336ee8888ee5
6e66666ee666666eee66766eeeeeeeee55eeeee555eeeeeeeeee55e5eeeeeeeeeee5555555555eee88888888e888888e52888888e888888ee63b336e88888815
6e66766ee666766eee66666eeeeeeeee5eee55555e55eeeeeeeee555eeeeeeeeeeee5e5555e5eeee88888888e888888e52888888e888888ee6b33b6e88888815
e666666ee666766eee66766eeeeeeeee55555ee55555eeeeeee55e55eeeeeeeeeeee5e5555e5eeee88888888e888888e52888888e888888ee633b36688888815
ee66666eee66666eee66666eeeeeeeee55eeee5555ee55eee5e5e555eeeeeeeeeeeee5e55e5eeeee88888888e888888e52888888e888888ee666666d88888815
eeeeeeeeeeeeeeeeeeeeeeeeeeeeeeee5e5e5ee55555555e55555555eeeeeeeeeeeeeeeeeeeeeeee88888888e888888e52888888e888888ee6b6336ee8888ee5
eeeeeeeeeeeeeeeeeeeeeeeeeeeeeeee555555555555555555555555eeeeeeeeeeeeeeeeeeeeeeeeeeeeeeeee888888e5eeeeeeee888888ee666666eeeeeeeee
eddddddeeeeeeeeededededeeeeeeeeeeeeeeeeee555555eeeeeeeeeeddddddeed5555dedddddddd88888888eeeeeeee2e2e2e2e2222222eee2222eeeeeeeeee
ed9999de5ee8888eeeeeeeedeeeeeeeeeeeeeeeeee1111eee999999edeeeeeeded5525ded61dd16d88888888eeeeeeeeeeeeeee222a2a2a2e288882eeedeedee
e900009e51888888deeddeeeeeeeeeeeeeeeeeeeee8888eee922229edee66eeded52555dd1dedd1d88888888d6eeeeee2ee22eee2a22222228888882ededdede
e900009e51888888eedb3dedeeeeeeeeeeeeeeeee888888ee999999ede67b6eded5555deddeddedd88888888eed6eeeeee2a92e22227a2a228888882eed10dee
e190091e51888888ded33deeee77bbeeeeeeeeeee888888eeeee9eeede6bb6edd55525deddd11ded88888888eeedeeee2e2992ee292aa22228888882eed00dee
ed9009de51888888eeeddeede7bbbbbeee3333eee888888eeeee9eeedee66eeded5255ded1dded1d88888888eeee6eeeeee22ee22222229228888882ededdede
ed1991de5ee8888edeeeeeeeebbbbbbee333333ee888888eeee99eeedeeeeeeded5555ded61dd16d88888888eeeeed6e2eeeeeee29292922e288882eeedeedee
edd11ddeeeeeeeeeedededede000000ee000000eee8888eee9999eeeeddddddeed5555dedddddddd88888888eeeeeedee2e2e2e2e2222222ee2222eeeeeeeeee
eee22eeeeeeeeeeeeeeeeeeeeeeeeeeeeee22eeeeee22eeeeeeeeeeeeeeeeeeeeeeeeeeeeeeeeeeeeeeeeeeeeddddddeeeeeeeeeeeeeeeeeeeeeeeeeeeeeeeee
eee22eeeeeeeeeeeeeeeeeeeeeeeeeeeeee22eeeeee22eeeeee444eeeeee14eeeeeee4eeeeeeeeeeea9a9a9eed9a9adeeeeeee2eeeeeeeeeeeeeeeeeeeeeeeee
eee22eeeeeeeeeeeeeeeeeeeeeeeeeeeeee22eeeeee22eeeee44114eeee1444eeee4444eeeeeeeeee93b33aeea33339eeeeeee22eeeeeeeeeeeeeeeeeeeeeeee
eee22eeeeee2222222222eee22222222eee2222222222eeee441144eee14444eee4444eeeeeeeeeeea9a9a9ee9bbbbaeeeeeeeeeeeeeeeeeeeeeeeeeeeeeeeee
eee22eeeeee2222222222eee22222222eee2222222222eeee411444ee44444eeee4444eeeeeeeeeeeeeeaeeee1abb91eeeeeeeeeeeeeeeeeeeeeeeeeeeeeeeee
eee22eeeeee22eeeeee22eeeeeeeeeeeeeeeeeeeeeeeeeeee44444eee4444eeee4444eeeeeeeeeeeeeee9eeeed9bbadeeeeeeeeeeeeeeeeeeeeeeeeeeeeeeeee
eee22eeeeee22eeeeee22eeeeeeeeeeeeeeeeeeeeeeeeeeeee444eeeee44eeeeee4eeeeeeeeeeeeeeee9aeeeed1a91deeeeeeee2eeeeeeeeeeeeeeeeeeeeeeee
eee22eeeeee22eeeeee22eeeeeeeeeeeeeeeeeeeeeeeeeeeeeeeeeeeeeeeeeeeeeeeeeeeeeeeeeeeea9a9eeeedd11ddeeeeeee2eeeeeeeeeeeeeeeeeeeeeeeee
eeeee000000eeeeeeee22eeeeeeeeeeeeeeeeeeeeeeee6eeee1111eeee6eeeeeeeeeeeeeee5d5eeeeeeeeeeeee0000eeee0000eeeeeeeeeeeee1eeeeeeeeeeee
eee0000000000eeeee666e66666666eeeeeeeeeee62626eee666666eee62626eeeee6eeeee595eeeeeeeeeeee001100ee001100eeeeeeeeeee4014eeeeeeeeee
ee000001100000eee60006000100006e6666666616d6d6eee2dd222eee6d6d6155555555ee5d5eeeeeeeeeee0001100000010000e444444eee4414eeeeeeeeee
e00000011000000ee61000000010006ee2dd222e16d6d6eee666666eee6d6d61d9d99d9de6595eee000000000110011001100000e1100044ee4404eeeeeeeeee
e00000111100000ee60100000000005ee666666e162626eee2dd222eee62626155555555ee5956ee00000000010000100110000010444444ee4404eeeeeeeeee
0000010000100000e66666666566666ee2dd222e162626ee66666666ee626261eee6eeeeee5d5eeeeeeeeeee0000000000010000e444444eee4404eeeeeeeeee
0000100000010000e68622666622586ee666666ee62626eeeeeeeeeeee62626eeeeeeeeeee595eeeeeeeeeeee000000ee001100eeeeeeeeeee4444eeeeeeeeee
0011100000011100e66666662666666eee1111eeeeeee6eeeeeeeeeeee6eeeeeeeeeeeeeee5d5eeeeeeeeeeeee0000eeee0000eeeeeeeeeeeee44eeeeeeeeeee
001110000001110044e44444eeeeeeee44444444444444448ee88eeeeee22eeeeeeeeeeee500005eeeeeeeee22222222eeeee222222eeeeeeeeeeeeeeeeeeeee
00001000000100004ee44e44e44e44e44411114444444444888888e8ee666666666666ee5050050eeeeeeeee22244122eee2200000022eeeeee6666666eeeeee
0000010000100000ee44ee4444444444411141144444444488888888e60000100000006ee5000055eeeeeeee22441422ee200001100002eeee622222226eeeee
e00000111100000e444ee44444444444411444144444444488888888e61001001000106e5050050eeeeeeeee22444422e20110011001102eed2444444426eeee
e00000011000000e44ee44e444444444414441144444444488888888e60100000101006ee5044055eeeeeeee22444222e20111111111102eed4444444446eeee
ee000001100000ee4ee44ee444e44e4441141114dddddddd88888888e66666666666666ee047840eeeeeeeee222222222000110000110002edd4444444666eee
eee0000000000eee4e44ee444e44e44444111144d611116d88888888e66633bb6622666e5048840eeee1ee1eeee22eee2000100000010002edd64444466666ee
eeeee000000eeeee444444444444444444444444dddddddd88888888e66666666666666ee004400ee1e1e1eeeee22eee2011140404011102edd666666766666e
eeeeeeeeeeeeeeeeeeeeeeeeeee22eeeeeeeeeeeeeeeeeeeeeee8ee8eddddddeee9e9eeeee6666eeee7777eeeeeeeeee2011144444411102edd666666666e66e
eeee000eeee0eeeee00eeeeeee666666666666eeeeeeeeee8e8e8888dd666eddee9999eee622226ee799997eeeeeeeee2000124444210002edd666666766ee6e
eee0000eee00eeeee000eeeee63333b33333336ee88ee88e88888888d6e11d6de979997e6226622679799797eeeeeeee2000112222110002edd666666766e66e
ee00e0eeee0eeeeee000eeeee6b33b33b333b36ee888888e88888888d61dd16de919991e6262262679977997eeeeeeeee20111111111102eedd666666666666e
e0e00eeeeeeee0eeee0eeeeee63b33333b3b336ee888888e88888888d61de16de999229e6262262679977997eeeeeeeee20110011001102eedd66666666666ee
e000eeeeeee0eeeeeeeee00ee66666666666666ee888888e88888888d1d11d6de99999ee6226622679799797eeeeeeeeee200001100002eee0d666666660eeee
e00eeeeeee000eeeeeee000ee66633bb6611666eee8888ee88888888dd66661dee9ee9eee622226ee799997eeeeeeeeeeee2200000022eeeee066666660eeeee
eeeeeeeeeeeeeeeeeeeeeeeee66666666666666eeeeeeeee88888888eddddddeeeeeeeeeee6666eeee7777eeeeeeeeeeeeeee222222eeeeeeee0000000eeeeee
11111111111111111111111111111111000000000000000000001100000000818181420000000000000000008100008181b100000000b10000830000b1004200
81818181818181818181d1d1d1d1d1d161717111000000000000f2d100000000d1d100000000000000000000000000d201010100000000000000000000950011
11424204004434c3040004000400000000c3c3000000000000001100000000b18242420000d100000000000042000042b1000000000000000003000000004200
00004292000000000000004242d1d1d10200001100000000000000d100f300c4d1d12400e100000000000000000000b2d1429200000000000000000000950011
11429204000002c304000400442400000004000000000000f3001142424200000000424242920000000000004200004200000000000000000083000000004200
0000420000000017000000004242d1d10100001113000000000000d100000002d1d1d1d1d1d1c2a2a2a2a201520000b2d1420000000000000000000000950011
110000c3c3c3c30044244424004434343454000000c3c30000001100004200000000420000000000910000004200004200000000910000510083000000004200
0000420000000000000000000042b1000000c41100000000000000d1c3c3c301d200b1006500000000000000824242d142920000858585858500000000950011
11342400000000000004000400000000000000000000443434341113004200000000420000006201010101010101010101010101010101010101010101010101
0100420000000000000000020042000000000011000000000000007500000011b20000051500000000000000051500d142330085000000000000000000950011
11004434240000000004004424000000000000000000000000001100514201010101010101010111111111818181818181818181818181818181818111111111
1101010100000000000000000042000000000011d1000000000000d100f30011b20000061600000000000000061600d101010100000000000000000000000011
110000000400000000040000c3c3000000c300f300000014343411010101818181811111111111118181816100000000040000b100000000000000f181811111
1111111101910000000000006242000000000011d200c3c3000000b200000011b20000000000000000000000000014d1d1d1a2a2a2a2a2a2d1000000000000d2
11000000c3c3000000e3000000000000000400000000000400008111118161000071811111111181610000000014343454000000000515000005150000f18111
1111111111010000000000004200000000000011b2000000000000b200000011b2000000000000d1c2a2a2a2a2a2d1d2d22300000000000000000000000000b2
1134342400000000000000000000000000040000000000c30000008181000000000000818181810000d1d1342404000000f3020000061600000616000000f111
1111111111110100510000004200000000000011b2000000000000b20000f211b20000000000004200000000000000b2b22300000000000000000000000000b2
110000040000000000000000e300000000443424000000c300000000000000000000000071000000000515004454000014d1d13434d1d13434d1d13424000011
111100f111931101010000624252e10000000011b2000000000000d100f300d2b20000051500004200000000051500b2b22300000000000000000000000000b2
110000e300000014343434345400000000000004000000c30000f3000000000000000000f3f3000000061600000000000400000000000000000000000400c411
1193270011119311110101010101010100000011d100000000000000000000b2b20000061600004200000000061600b2b223000000000000000000000075d1b2
110000000000000400000000000000000000000400000000000000000000000000000000f3f30000000000000000000004051500000515000005150004000011
11110101111111931193111111111111000000110000000000000000000000b2b20000000000004200000000000000b2b2230000000000000000000000000011
11000000000000040000000000000000000000040000000000000000000000000000000000000000000000000000000004061600000616000006160044240011
11111111119311111111111111931111000000110000000000000000000000b2b20000000000004200000000000014d1b200000000d1a2a2a2a2a2d1d1d1d111
111300c3c3c3c301c2a2a2a2a2a2a2a2a2a2a20101c3c3c3c3c3c3c3c3c301010101010000000001010101010100000044d1d13434d1d13434d1d10000253511
1193617111116171111161001111931100000011010000000000005100000001b2000000000075d142424252000044d1d10000d14100000000000000000000d1
11000000000000040000000000000000d1d1d10134540000000000000004f18181111100f3f30011931181610000000000000051000000005100000000d1d111
11110000111101001111000011931111a1000011110124451401010101010111b20000000000000000000082424242d1000000f14100210000000000009500d2
1100000000000004000000000000000000f1d10100000000000000000044343434d11100f3f30011938161000000000001010101010101010101010101010111
1111010111111101111101011111111100000081818101010181818181818111b20000000000000000000000000014d100000000d1d1d177d1000000009500b2
110000000000000400000000143434343434d10100000000000000000100000000001100000000931161000000f3000111000000b1000000000000420000b100
00000000b10000b1000000d1d1000000000000000000008300b1000000000011b20000000000000000000000000044d10000000000d177d1d1000000009500b2
11342400f300000400f30000040000000000d1d20000000000f30000420000000000111300000011110000e10000001111000000000000000000004200000000
000000000000000000000000b100000000000000000000b40000000000000011b20000051500000000000000051500d10101010000d16100d1000000009500b2
11000400000000e300000000e30000005102d1b20000000000000000420000000002110000000011110101010101011111210000000000000000004200000000
0000000000000000000000000000000000000000000000830000000000000011b200000616000000000000000616000000f1d14242d1000000000000009500b2
11c3c3c3c3c3c3c3c3c3c3c3c3c30000d1d1d1b200f30000000100004200f3000001110000000081818181818181818181014242520000000062429200000000
0000000000000000000000000000000000000000000000830000510000000011d15200000000000000000000000000910002d14242d1210000000000009500b2
11c2a2a2a2a2a2a2a2a2a2a2a2d10000d1d1d1b200000000004200004200000000421100000000000083000000000000000000004200624242d1000000000000
0062d10000000000000000d10000000000000001010101d1d17777d100000011d24200000000000000000000000000d1d177610000d1d10000000000009500b2
11000000f3000000f3000000f3000000d1d1d1b200000000004200004200010000421100000000000003000000000000000000004200420000d1000000000000
0042000000000000000000420000000000000011118181610000000000000011b24200010100000000000000000000d1d20000000000000000000000009500b2
11000000000000005100000000000091d1d1d1b20001000000420000420042000042110000000000008300000000000000000000424292000042000000000000
0042424242424242425200010101a2a2a2a2a211810000000000000000000011b24242429200000000000000000075d1b200000515a5a5a505150000009500b2
11000000d1d1d1d1d1d1d1d1d1d1d1d1d1d1d1b20042005162420000420042520042110091000000518300005100000000000000000000000042000000000000
0000000000000000004242d1d1d1000000000011610000f30000020000f30011b20000000000000000000000000000d2b200000616a5a5a506160000009500b2
11000000000000b100000000000000b10044d1010101010101010101010101010101110101010101010101010101010101000000000000000042000000010101
01c2a2a2a2a2a2a2a2a2a2d1610000000000001113000000000000000000c411b20000051500000000000000051500b2b20000000000000000000000000000b2
11000000000000000000000000000000000000b1d161000000000000d16100b10000004242424200000042010101010101000000d1c1c1c1c1d1000000d19393
d100000000000000000000000000000000000011000000000000000000000011b20000061600000000000000061600b2b20000000000000000000000000000b2
11000000f3000000f3000000f3000000f3000000f3000000f3000000f3000000f300000042424200e10042410000000000000000d1130200f2d1000000d1d1d1
d100000000000000000000000000000000630011000000d1a2a2a2a2a2a2a211b20000000000000000000000000000b2b200000515a5a5a5051500d1c1c1d1b2
11520000000000000000000000000000000000000000000000000000000000000000000000420042d14292410000000000000000000000000000000023004242
000000000000000000000000000000d1d1d10011a1000000000000000000008101000000000000000000000000000001b200000616a5a5a506160041000041b2
11425200000064000000000000000000000000000000000000000000000000000000000000824242c39200410000000000000000000000000000000023004242
520000170000000000000000000000824252001100000000000000000000000000000000000100000000000000000011b20000000000000000000041000041b2
11004200000000000000000000006400000000000000000000000000000000000000000000000000c30000410000000000000000000000000000000000004242
420000000000000000000000000000008242421101000000000000000000000000000000011100000000000000000011b20000000000000000000041516341b2
11e1420000000000000000000000000000000000000064000000000000006400000000002100a400c30000410051000000330000000051000000000000000042
42000000003300000027002300000000000082111101010000000051e100000000510001931114342445000000140193b20045000000000000c3c3c30101c3b2
1101010177c2a2a2d1c2a2a2a2a2a2a2a2a2a2a2a2a2a2a2a2a2a2a2a2a2a2a2a2a2a2a2010101010101010101010101010101c2a2a2010101c2a2a2a2a2a2d1
d1d1c2a2a2d1d1c2a2a2a2a2a2a2a2a2a2a2a21193111101010101010101010101010111111101010101010101011111d1a3d1a2a2a2a2a2a2a2a2a2a2a2a2d1
__gff__
0000000000000000000000000000000001010000030000000100000003010000080000081010101010102020202000200520000000200001050120000001200000000000000040404040000500000000000000000000000000000000000000000000100010002000000100000000000000000000002020010000000000000000
0000000000000000000000000000000000000000000000000000000000000000000000000000000000000000000000000000000000000000000000000000000000000000000000000000000000000000000000000000000000000000000000000000000000000000000000000000000000000000000000000000000000000000
__map__
1118181818181818181818181811111111111818181818181818181818181811111111111118181818181818111111111818181818181818181818181818181818181818181818181811111111181818181818111111111111113911111818181818181818181811391111111139111118181818181818181818181818181811
11000000001b0000001b000000181111111100000000001b00000000000000111111111118241b001b001b2418111111160000003c001b000000001b000000441d2c2a2a2a2a2a2a2a11111118162400002400181139111139111111180024000000242400001f181111391111111818161b0041434343431d1d1d1d1d1d1d11
110000000000000000000000001f111111110000720000000000001500201911111111180024000000000024291811114a0000003c0000000000000000000000000000000000000000111118160024000024000018181818181818180000240000002424000000001818111139181600000000400000000038004000001f1d11
110020150000000000000000120011111111120000000000000000101010101111181800002424240024242400001811101000003c000000000000000000000000000000000000004c11181600002420002400000000000000000000000024000000242400000000002818181829000050510044505100003800400000001d11
1110101000000019000000101010111111181000000000000000001400001f1111160000000000240024000000001f11160000003c000000000000000000000000000000000000000011000000002810102824242424242424242424242429000000242400000000000024242400000060614343606100004b00400000001d11
111816000000001010000017001811111100000019000000000000140000001111000000000010240024100000000011000000003c000000000000000000000000000000007100000011000000000000000000000000000000000000000000000000242400000000000024242400000000400000000000003800676800001d11
111700000000002417000000000018111100000010100000000000140000001111000000000039391139110000000011000000003c00003c3c0000000000000000000000000000000011000000000000000000000000000000000000000015000000242400000000000024242400000000401d00000000001010101010101011
112500261010242400000000000000181824242424290000000010101c1c1c1111000000000018181818110000000011003c3c5b66666666666666666600000000000000000000004c11000000000000000000000000000000000000000010101010101010000000000024242400000000402400505100002400000000002411
112424101118000000000071000000141b00000000000000000028110000001111000000000000240024110000000011660000661d1d1d1d1d1d1d1d1d00000000000000000000000011000000000000000000000000000000000000000011111818181811000000000010101000001541452400606100002400000000002411
1100002418000000000000000000001400000000000000001900001100000011110000000000002470241100000000113a3a3a3a1d0000000000000000000000000000544143420000110000001d0000000000000000000000000000005c111100001b0011000000001011391110101010102400004000002424242424242411
110000241700000070000000000000140000000000000010100000111c1c1c11110000000000002420241100000000111d1d1d1d160000000000000071000000000000444500400000110000001d1d1d1d1d00000000000000000000000011110020000011242424101139111111111111111010414519002400000000002411
1810002400000000000000000000001010100000000000002400001100000011112c2a2a2a2a102400241100000000112424242900000000000000000000000000000000000044434311000000001f11000000000000000000000000000011110059000011242424181818181818181818181811101010102400000000002418
69000024000000000010100000002611111b00000000000024000011000000111100000000001010101018000000001124242900000000000000000000000000000000000000000000110000000000111a0000005858585858585858000011110059004c11000000003800001b00000000000018181818112424242424242469
690000242500000000001700002624111100000000710000242500111c1c1c11112424242424242400242424242424112429000063636363630000006363636363636363636300000011000000000011000000000000000000005b0000001111005900001100000000300000000000000000000000001f112400000000002469
69000024101000001900001526242411111000001010002624241011000000111100000000000000000000000000001129000000626462646200000062646264626264626462100015115b5b5b00001100000000005b000000000000000011110059000011001e15003800000000000000000000000000112400150000002469
101010101111101010101010101010111111101011111010101011110000001111101000000000000000000000000011000000006565656565005b00656565656565656565651d10101100000000001100001d1d2a2a2a2a2a2a2a2a2a2a11111a59000011101010101010100000000000000000000000111010101010101010
112d00000000000024000024000024000000000011290000002824110000001111111110000000000000000000000011000000000000000000000000000000000000000000001f1818180000000000110000000018111111111111111111111100590000000000000000001d0000000000000000000000181818181818181811
112b00000000000024001e2400002400000000001100000000002811000000002424242900001200000000000000001100000000000000000000000000000000000000000000000000000000000000111a0000000018391111181818181818180059000000003f0000003f770000005858585858580000242429000000001f11
112b0000003300101010101010101010100000001100331500000011001500000028240000001d0000000000000000115a5a50515a5a5a50515a5a5a50515a5a5a50515a5a5a50515a5a00000000001100000000001f1d1d1d001b000000000000590000000000000000001f1d00150000000000000024240000000000002f11
112b000000101024000000001711180000000000111010101000001110100000000028242424290000007200001500115a5a60615a5a5a60615a5a5a60615a5a5a60615a5a5a60615a5a0015001e00114200190020001d1d00000000000000000059000000000000000000001f1d1d0000000000001d24290058585858000011
11100000001124290000153600111b000000000032001b111124242411110000000000000000000000000000101010111000000000000000005c1d000000000000000000000000000000101010101d1d1d1d1d1d1d1d1d0000000000000000000000000000005858585858000000000000000000000000000000000000000011
111b00000011000000001d1d1d1d00000032000032000000110000001111000000000000000000000000000014001b11116363636363636363632d636363636363636363636363636363111818181600004000444343434343420000000000000015000019000000000000000000000000000000000000000000000000590011
1100000000110000000000000000000000320000000000000000000011390000001e0000000000000071000014000011116262626262626262622b626262626262626262626262626262111600000000414500000000005051400000101010101010101010000000000000005858585858585858000000000000000000590011
1131000026110000000000000000000000320000000000000000000011111010101010101000000000000000140000111162626262623e6262622b62626262626262646262626262626211003f3f0000400000000000006061400010181818181818181818100000000000000000000000000000000000000000000000590011
11000000101800002f1d2c2a2a2a2a1000000000000000000000000024292f1111111818290000000000001010000011116262626462626262622b62626262626262626262646262626211420000000040191e000000000041450011000000000000000000110000000000000000000000000000000000000000000000590011
110000003532000000000000000000110000001d0000000000001e00240000111118000000000000000000112d000011116262623e62626262622b626262626262626262626262626462114443434310101010101010150052531011000000000000000000110000000000000000000000000000000000000000100000590011
110000000032000000000000000000112c2a2a2a2a2a2a2a2a101000282424111100000071000000000010112b00001111623e626262626264622b62626262626262626262626262626211003f3f0018181818181811101010101111000000000000000000110000000000000000000000000000000000540000110000590011
110000000000000000000032000000110000000000000000001f1100000000111100000000000000000000112b000011116462626262626262622b626262626262626462626262626262114200000000004000004418181111111111000000000000000000116666766666660000000000000000000000444343110000590011
110000000000000000000032000000111a000000000000002000113100000011112c2a2a2a2a2a2a2a2a2a112b000011111010101064626262622b6264626262626262626262626462621110000000000040000000000018181818110000001d1d000000001818181811113a7666667666666666766666766666110000590011
11150000000000000000000000002011000000000000000000001100000000111100000000000000000000112b000011111600400062626262622b626262626262626262646262626262111110000000004442000000000000004411003f001b1d0000000000171b001818181818111d1d1d1d1d771d1d1d771d1d0000590011
111000000000003232320000000032111a00001d24242424101011000000001111202500000000000000001110000011112071525362626262622b6262626262626262626262626262621111110015001900400000000000000000111a0000001d00000000000000000000001b00181d24000000000000000000000000590011
1111102c2a2a2a2a2a2a2a2a2a2a2a1100000000000000000028110000000011111024000000000000000018110000111110101010101010101010101010101010101010101010101010111111101010101010100000000000000011000000001d00000000000000000000000000001d241e2558585858585858585800590011
